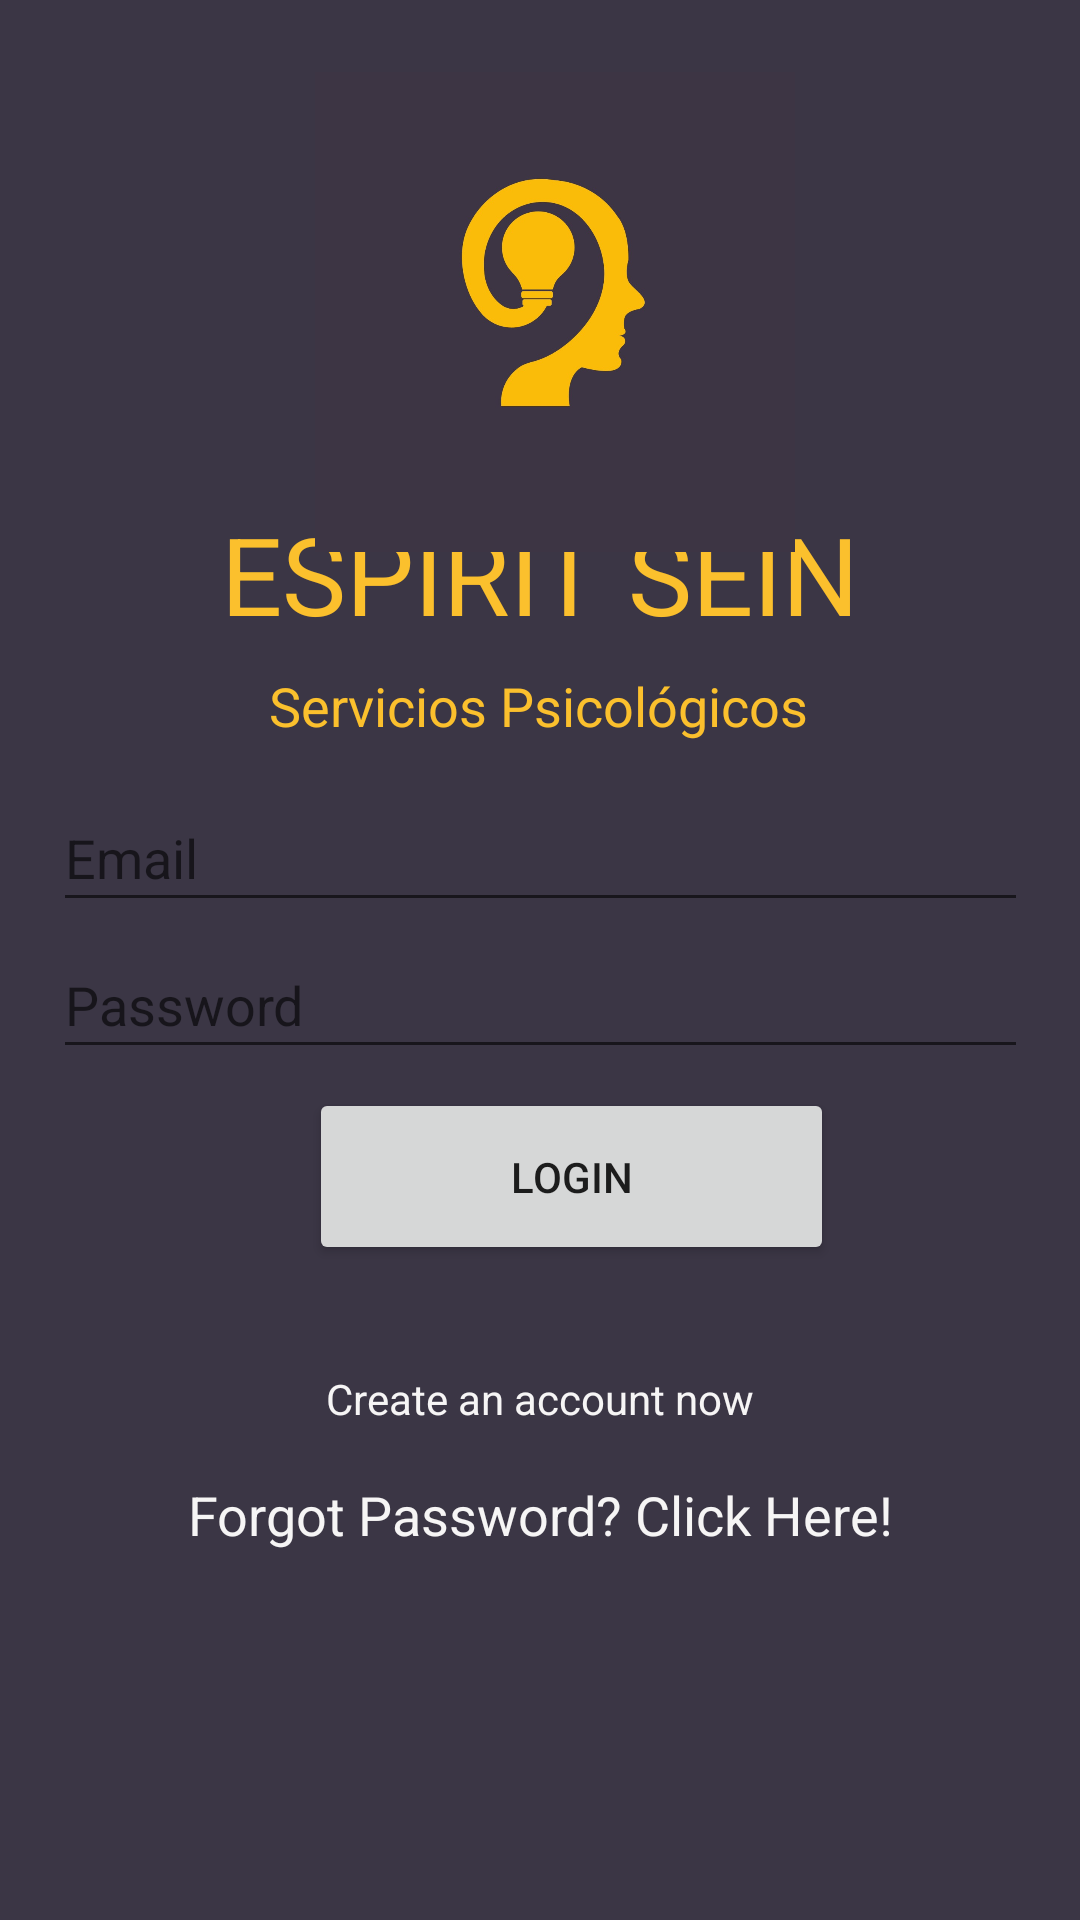

Write the Android layout XML for this screen, with the resource values it uses.
<!-- AndroidManifest.xml: application theme Theme.DocAuth -->
<!-- res/layout/activity_login.xml -->
<?xml version="1.0" encoding="utf-8"?>

<androidx.constraintlayout.widget.ConstraintLayout xmlns:android="http://schemas.android.com/apk/res/android"
    xmlns:app="http://schemas.android.com/apk/res-auto"
    xmlns:tools="http://schemas.android.com/tools"
    android:layout_width="match_parent"
    android:layout_height="match_parent"
    android:background="#3B3645"
    tools:context=".Login">

    <TextView
        android:id="@+id/textView"
        android:layout_width="wrap_content"
        android:layout_height="wrap_content"
        android:layout_marginStart="16dp"
        android:layout_marginEnd="16dp"
        android:fontFamily="sans-serif"
        android:text="ESPIRIT SEIN"
        android:textColor="#FBC02D"
        android:textSize="36sp"
        app:layout_constraintBottom_toBottomOf="parent"
        app:layout_constraintEnd_toEndOf="parent"
        app:layout_constraintStart_toStartOf="parent"
        app:layout_constraintTop_toTopOf="parent"
        app:layout_constraintVertical_bias="0.282" />

    <TextView
        android:id="@+id/textView2"
        android:layout_width="wrap_content"
        android:layout_height="wrap_content"
        android:fontFamily="sans-serif"
        android:text="Servicios Psicológicos"
        android:textColor="#FBC02D"
        android:textSize="18sp"
        app:layout_constraintBottom_toBottomOf="parent"
        app:layout_constraintEnd_toEndOf="parent"
        app:layout_constraintHorizontal_bias="0.498"
        app:layout_constraintStart_toStartOf="parent"
        app:layout_constraintTop_toBottomOf="@+id/textView"
        app:layout_constraintVertical_bias="0.019" />

    <EditText
        android:id="@+id/Email"
        android:layout_width="325dp"
        android:layout_height="46dp"
        android:layout_marginStart="16dp"
        android:layout_marginEnd="16dp"
        android:ems="10"
        android:hint="Email"
        android:inputType="textEmailAddress"
        android:textColor="#f6f5f5"
        app:layout_constraintBottom_toBottomOf="parent"
        app:layout_constraintEnd_toEndOf="parent"
        app:layout_constraintStart_toStartOf="parent"
        app:layout_constraintTop_toBottomOf="@+id/textView2"
        app:layout_constraintVertical_bias="0.04000002" />

    <EditText
        android:id="@+id/password"
        android:layout_width="325dp"
        android:layout_height="46dp"
        android:layout_marginStart="16dp"
        android:layout_marginEnd="16dp"
        android:ems="10"
        android:hint="Password"
        android:inputType="text|textPassword"
        android:textColor="#f6f5f5"
        app:layout_constraintBottom_toBottomOf="parent"
        app:layout_constraintEnd_toEndOf="parent"
        app:layout_constraintStart_toStartOf="parent"
        app:layout_constraintTop_toBottomOf="@+id/Email"
        app:layout_constraintVertical_bias="0.00999999" />

    <Button
        android:id="@+id/loginBtn"
        android:layout_width="175dp"
        android:layout_height="59dp"
        android:layout_marginStart="16dp"
        android:layout_marginEnd="16dp"
        android:layout_marginBottom="212dp"
        android:text="Login"
        app:layout_constraintBottom_toBottomOf="parent"
        app:layout_constraintEnd_toEndOf="parent"
        app:layout_constraintHorizontal_bias="0.568"
        app:layout_constraintStart_toStartOf="parent"
        app:layout_constraintTop_toBottomOf="@+id/password" />

    <TextView
        android:id="@+id/createText"
        android:layout_width="wrap_content"
        android:layout_height="wrap_content"
        android:fontFamily="sans-serif"
        android:lineSpacingExtra="24sp"
        android:text="Create an account now"
        android:textColor="#f6f5f5"
        app:layout_constraintBottom_toBottomOf="parent"
        app:layout_constraintEnd_toEndOf="parent"
        app:layout_constraintStart_toStartOf="parent"
        app:layout_constraintTop_toBottomOf="@+id/loginBtn"
        app:layout_constraintVertical_bias="0.176" />

    <ProgressBar
        android:id="@+id/progressBarL"
        style="?android:attr/progressBarStyle"
        android:layout_width="wrap_content"
        android:layout_height="wrap_content"
        android:visibility="invisible"
        app:layout_constraintBottom_toBottomOf="parent"
        app:layout_constraintEnd_toEndOf="parent"
        app:layout_constraintHorizontal_bias="0.498"
        app:layout_constraintStart_toStartOf="parent"
        app:layout_constraintTop_toBottomOf="@+id/fgPassword" />

    <TextView
        android:id="@+id/fgPassword"
        android:layout_width="wrap_content"
        android:layout_height="wrap_content"
        android:fontFamily="sans-serif"
        android:text="Forgot Password? Click Here!"
        android:textColor="#f6f5f5"
        android:textSize="18sp"
        app:layout_constraintBottom_toBottomOf="parent"
        app:layout_constraintEnd_toEndOf="parent"
        app:layout_constraintStart_toStartOf="parent"
        app:layout_constraintTop_toBottomOf="@+id/createText"
        app:layout_constraintVertical_bias="0.122" />

    <ImageView
        android:id="@+id/imageView5"
        android:layout_width="160dp"
        android:layout_height="160dp"
        android:layout_marginStart="16dp"
        android:layout_marginEnd="16dp"
        app:layout_constraintBottom_toBottomOf="parent"
        app:layout_constraintEnd_toEndOf="parent"
        app:layout_constraintHorizontal_bias="0.529"
        app:layout_constraintStart_toStartOf="parent"
        app:layout_constraintTop_toTopOf="parent"
        app:layout_constraintVertical_bias="0.050000012"
        app:srcCompat="@drawable/prf" />

</androidx.constraintlayout.widget.ConstraintLayout>
<!-- resources referenced by this layout -->
<resources>
  <!-- drawable prf: jpeg bitmap (drawable, 35801 bytes) -->
  <style name="Theme.DocAuth" parent="Theme.MaterialComponents.DayNight.DarkActionBar">
          
          <item name="colorPrimary">@color/purple_500</item>
          <item name="colorPrimaryVariant">@color/purple_700</item>
          <item name="colorOnPrimary">@color/white</item>
          
          <item name="colorSecondary">@color/teal_200</item>
          <item name="colorSecondaryVariant">@color/teal_700</item>
          <item name="colorOnSecondary">@color/black</item>
          
          <item name="android:statusBarColor" tools:targetApi="l">?attr/colorPrimaryVariant</item>
          
      </style>
  <!-- not gathered from this repository: default colours our renderer supplied (Android Studio template values) -->
  <color name="purple_500">#FF6200EE</color>
  <color name="purple_700">#FF3700B3</color>
  <color name="teal_200">#FF03DAC5</color>
  <color name="teal_700">#FF018786</color>
  <color name="black">#FF000000</color>
  <color name="white">#FFFFFFFF</color>
</resources>
